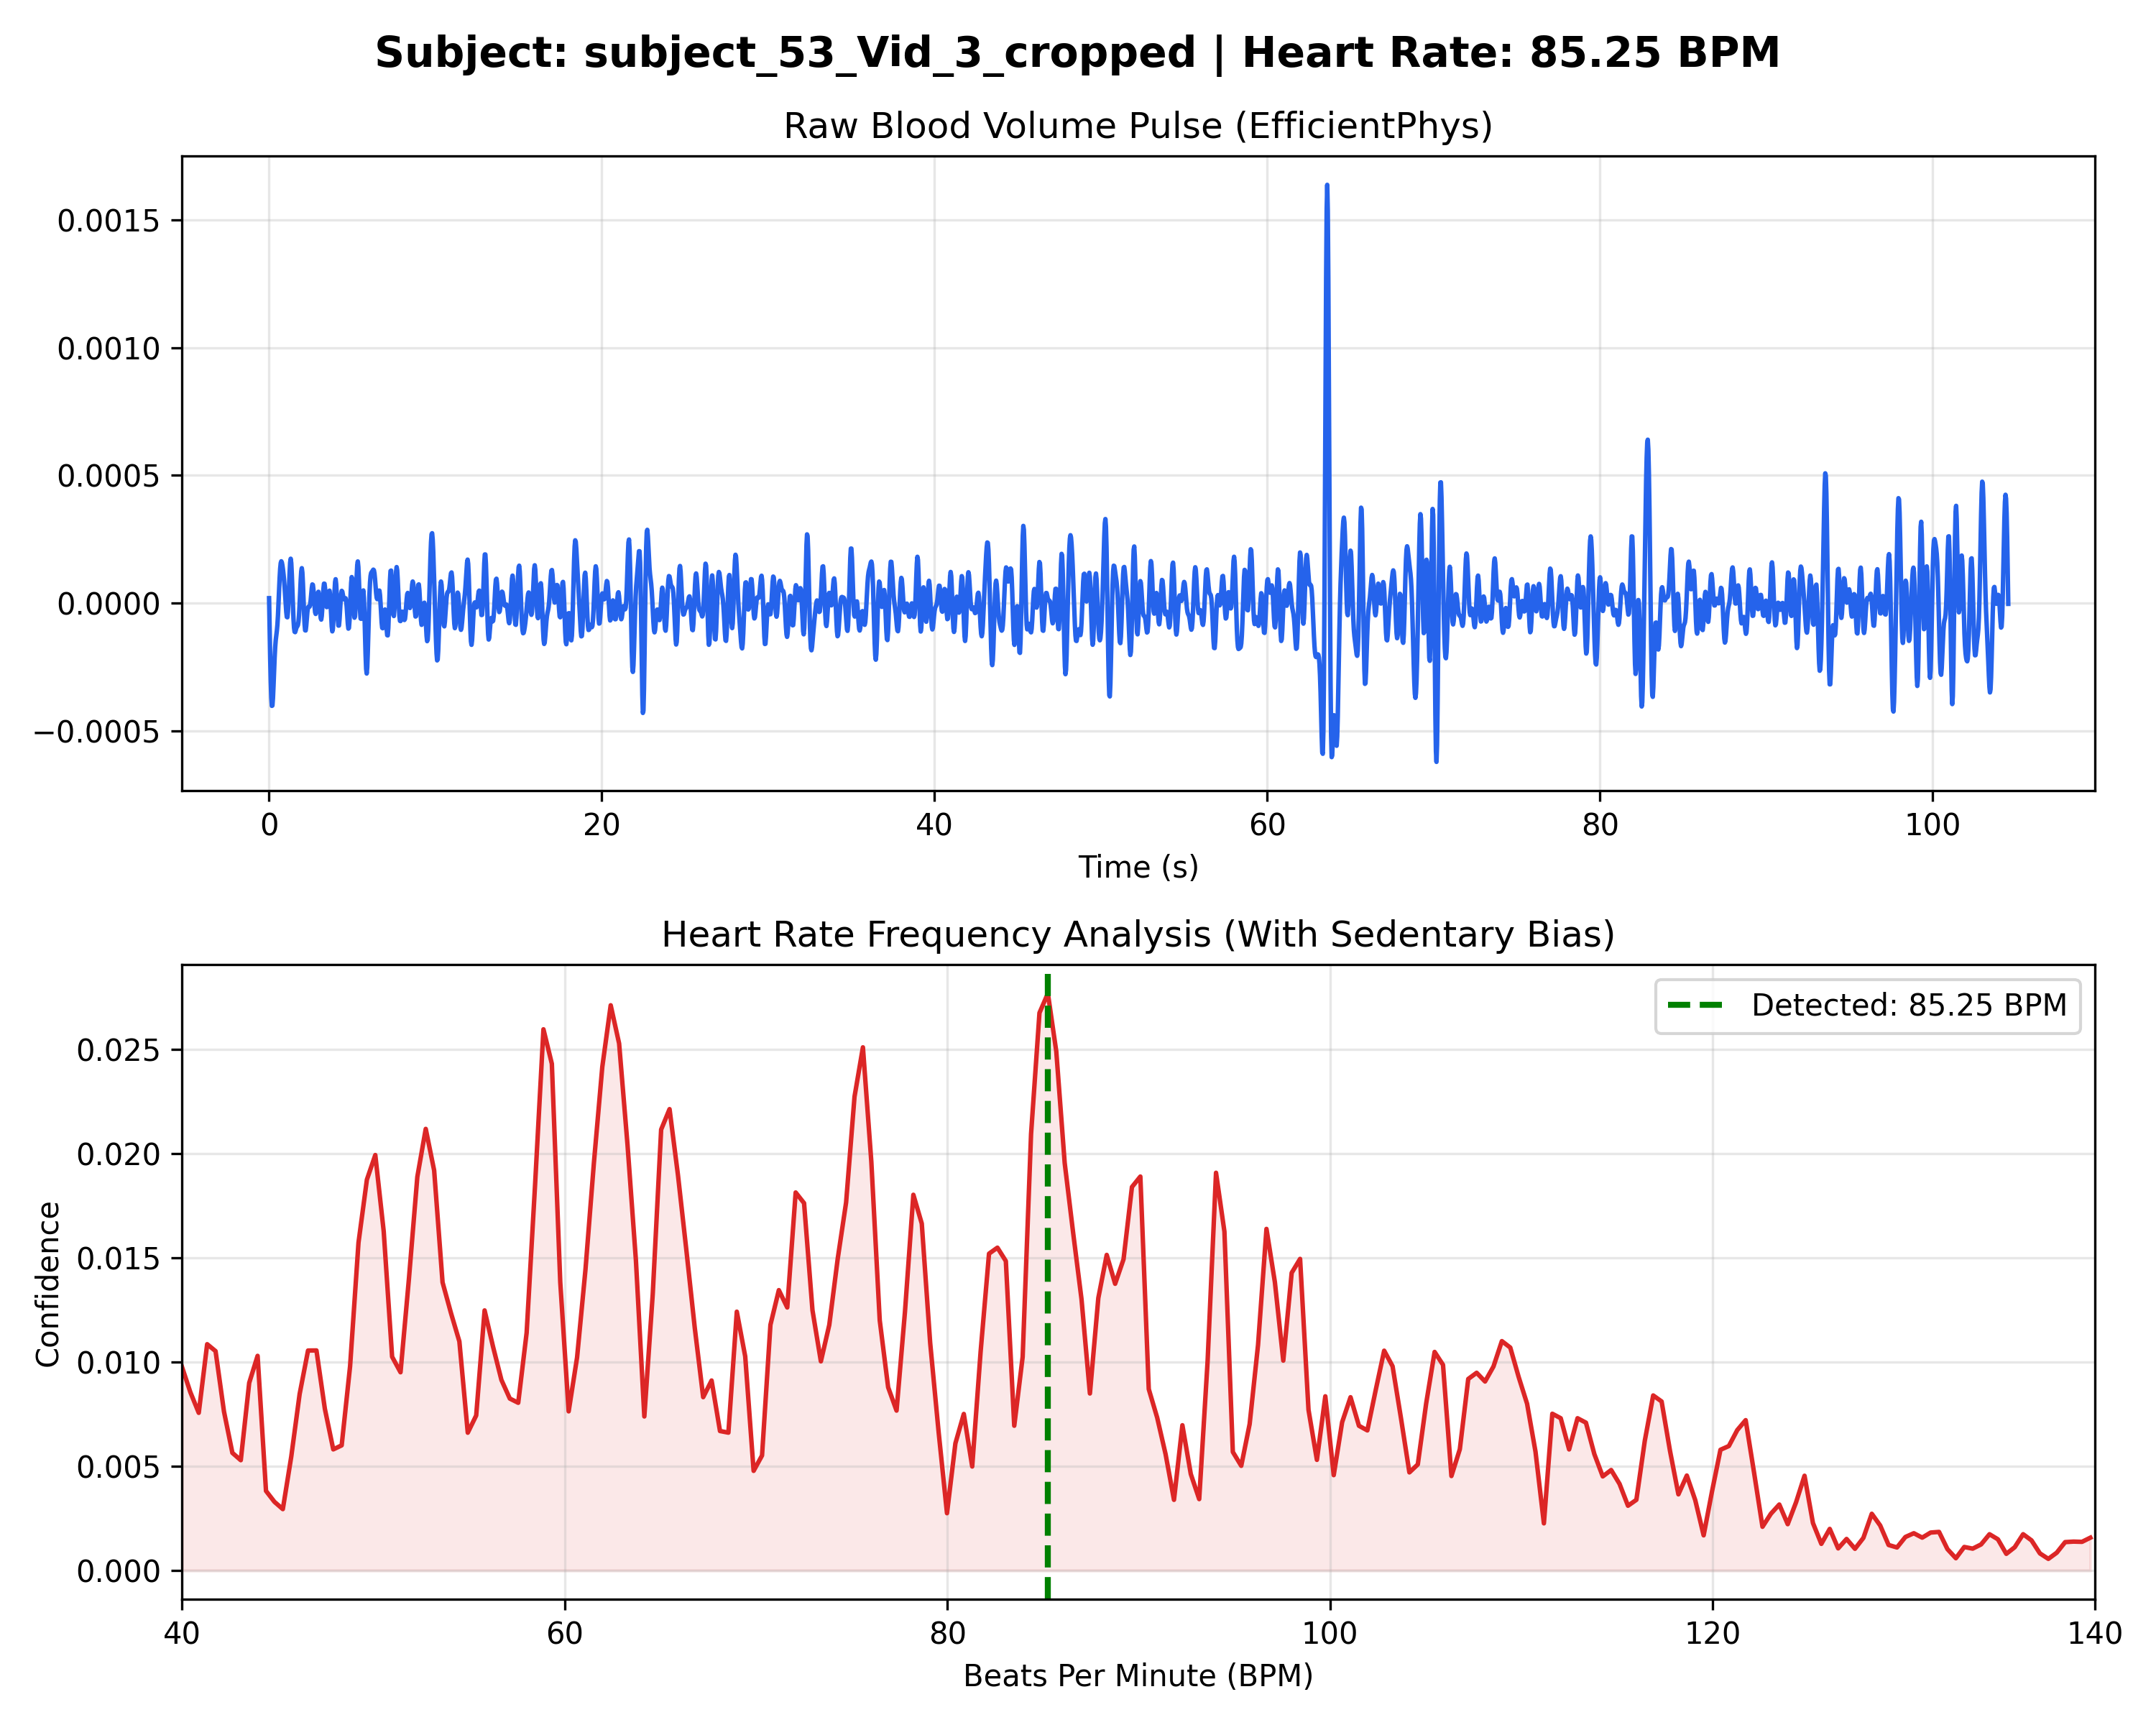

Data behind this chart, as committed beside it:
Time_Sec, Amplitude
0.000000, 0.000019
0.03333, -0.000103
0.06667, -0.000215
0.1, -0.000307
0.1333, -0.000371
0.1667, -0.000402
0.2, -0.000401
0.2333, -0.000372
0.2667, -0.000323
0.3, -0.000267
0.3333, -0.000214
0.3667, -0.000173
0.4, -0.000145
0.4333, -0.000126
0.4667, -0.000109
0.5, -0.000085
0.5333, -0.000050
0.5667, -0.000003
0.6, 0.000049
0.6333, 0.000097
0.6667, 0.000134
0.7, 0.000156
0.7333, 0.000164
0.7667, 0.000159
0.8, 0.000148
0.8333, 0.000132
0.8667, 0.000113
0.9, 0.000090
0.9333, 0.000063
0.9667, 0.000031
1, -0.000004
1.033, -0.000035
1.067, -0.000055
1.1, -0.000056
1.133, -0.000034
1.167, 0.000008
1.2, 0.000063
1.233, 0.000118
1.267, 0.000159
1.3, 0.000173
1.333, 0.000156
1.367, 0.000112
1.4, 0.000052
1.433, -0.000010
1.467, -0.000062
1.5, -0.000096
1.533, -0.000112
1.567, -0.000114
1.6, -0.000107
1.633, -0.000099
1.667, -0.000093
1.7, -0.000091
1.733, -0.000086
1.767, -0.000073
1.8, -0.000048
1.833, -0.000008
1.867, 0.000040
1.9, 0.000088
1.933, 0.000124
1.967, 0.000137
... 3,077 more rows
